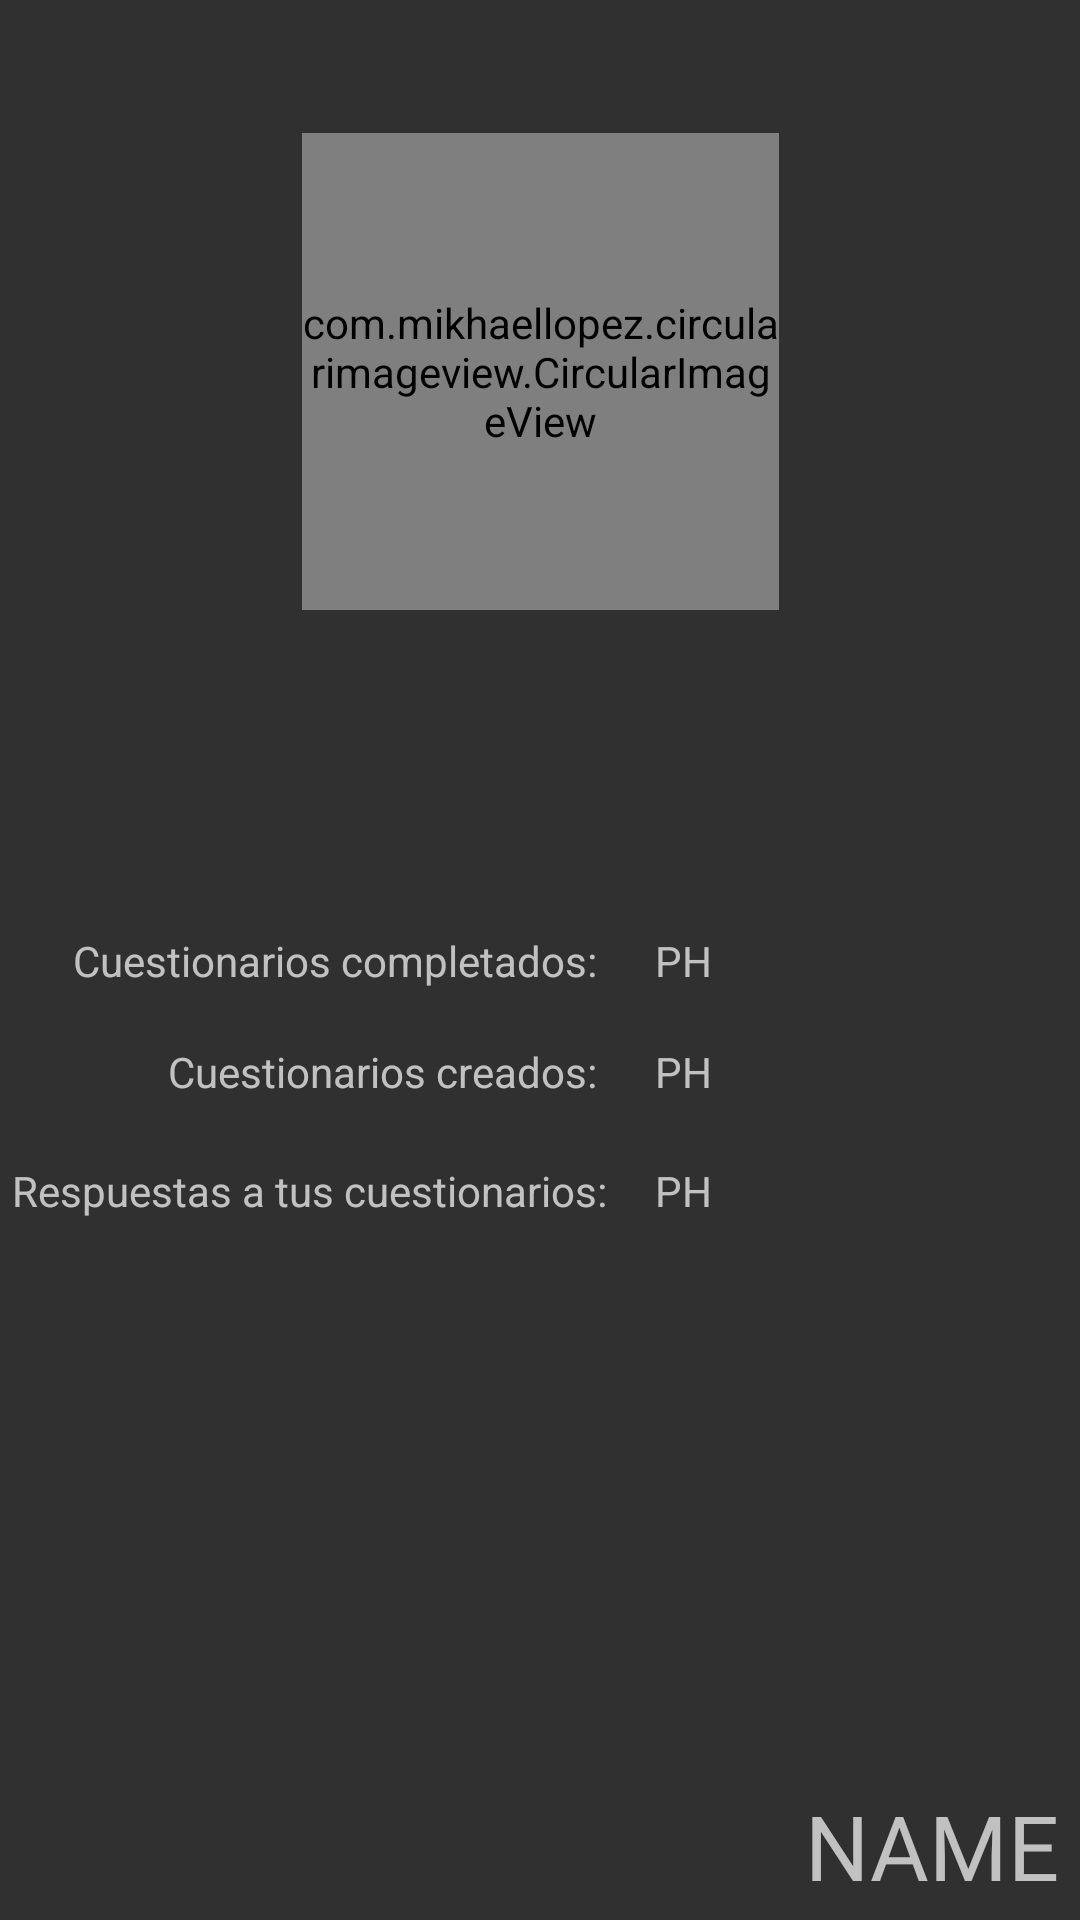

The Android layout XML behind this screen, and the referenced resources:
<!-- AndroidManifest.xml: application theme Theme.AppCompat.NoActionBar -->
<!-- res/layout/activity_user_page.xml -->
<?xml version="1.0" encoding="utf-8"?>
<androidx.constraintlayout.widget.ConstraintLayout xmlns:android="http://schemas.android.com/apk/res/android"
    xmlns:app="http://schemas.android.com/apk/res-auto"
    xmlns:tools="http://schemas.android.com/tools"
    android:layout_width="match_parent"
    android:layout_height="match_parent"
    tools:context=".UserPageActivity">

    <com.mikhaellopez.circularimageview.CircularImageView
        android:id="@+id/pfpImageView"
        android:layout_width="159dp"
        android:layout_height="159dp"
        android:src="@drawable/portrait_placeholder"
        app:layout_constraintBottom_toBottomOf="parent"
        app:layout_constraintEnd_toEndOf="parent"
        app:layout_constraintStart_toStartOf="parent"
        app:layout_constraintTop_toTopOf="parent"
        app:layout_constraintVertical_bias="0.092"></com.mikhaellopez.circularimageview.CircularImageView>

    <TextView
        android:id="@+id/NombrePerfilTv"
        android:layout_width="wrap_content"
        android:layout_height="45dp"
        android:layout_marginTop="38dp"
        android:text="NAME"
        android:textSize="30dp"
        app:layout_constraintBottom_toBottomOf="parent"
        app:layout_constraintEnd_toEndOf="parent"
        app:layout_constraintHorizontal_bias="0.975"
        app:layout_constraintStart_toStartOf="parent"
        app:layout_constraintVertical_bias="0.066" />

    <TextView
        android:id="@+id/textView2"
        android:layout_width="wrap_content"
        android:layout_height="wrap_content"
        android:text="Cuestionarios completados: "
        app:layout_constraintBottom_toBottomOf="parent"
        app:layout_constraintEnd_toEndOf="parent"
        app:layout_constraintHorizontal_bias="0.133"
        app:layout_constraintStart_toStartOf="parent"
        app:layout_constraintTop_toTopOf="parent" />

    <TextView
        android:id="@+id/textView3"
        android:layout_width="wrap_content"
        android:layout_height="wrap_content"
        android:text="Cuestionarios creados: "
        app:layout_constraintBottom_toBottomOf="parent"
        app:layout_constraintEnd_toEndOf="@+id/textView2"
        app:layout_constraintHorizontal_bias="1.0"
        app:layout_constraintStart_toStartOf="@+id/textView2"
        app:layout_constraintTop_toBottomOf="@+id/textView2"
        app:layout_constraintVertical_bias="0.062" />

    <TextView
        android:id="@+id/textView4"
        android:layout_width="wrap_content"
        android:layout_height="wrap_content"
        android:text="Respuestas a tus cuestionarios:"
        app:layout_constraintBottom_toBottomOf="parent"
        app:layout_constraintEnd_toEndOf="@+id/textView3"
        app:layout_constraintHorizontal_bias="1.0"
        app:layout_constraintStart_toStartOf="parent"
        app:layout_constraintTop_toBottomOf="@+id/textView3"
        app:layout_constraintVertical_bias="0.081" />

    <TextView
        android:id="@+id/cuestionariosCompletadosPerfilTV"
        android:layout_width="wrap_content"
        android:layout_height="wrap_content"
        android:text="PH"
        app:layout_constraintBottom_toBottomOf="@+id/textView2"
        app:layout_constraintEnd_toEndOf="parent"
        app:layout_constraintHorizontal_bias="0.115"
        app:layout_constraintStart_toEndOf="@+id/textView2"
        app:layout_constraintTop_toTopOf="@+id/textView2"
        app:layout_constraintVertical_bias="0.0"
        />

    <TextView
        android:id="@+id/CuestionariosCreadosPerfilTv"
        android:layout_width="wrap_content"
        android:layout_height="wrap_content"
        android:text="PH"
        app:layout_constraintBottom_toBottomOf="@+id/textView3"
        app:layout_constraintEnd_toEndOf="@+id/cuestionariosCompletadosPerfilTV"
        app:layout_constraintHorizontal_bias="0.125"
        app:layout_constraintStart_toStartOf="@+id/cuestionariosCompletadosPerfilTV"
        app:layout_constraintTop_toTopOf="@+id/textView3"
        app:layout_constraintVertical_bias="0.0" />

    <TextView
        android:id="@+id/RespuestasACuestionariosPerfilTv"
        android:layout_width="wrap_content"
        android:layout_height="wrap_content"
        android:text="PH"
        app:layout_constraintBottom_toBottomOf="@+id/textView4"
        app:layout_constraintEnd_toEndOf="@+id/CuestionariosCreadosPerfilTv"
        app:layout_constraintStart_toStartOf="@+id/CuestionariosCreadosPerfilTv"
        app:layout_constraintTop_toTopOf="@+id/textView4" />


</androidx.constraintlayout.widget.ConstraintLayout>
<!-- resources referenced by this layout -->
<resources>

</resources>
